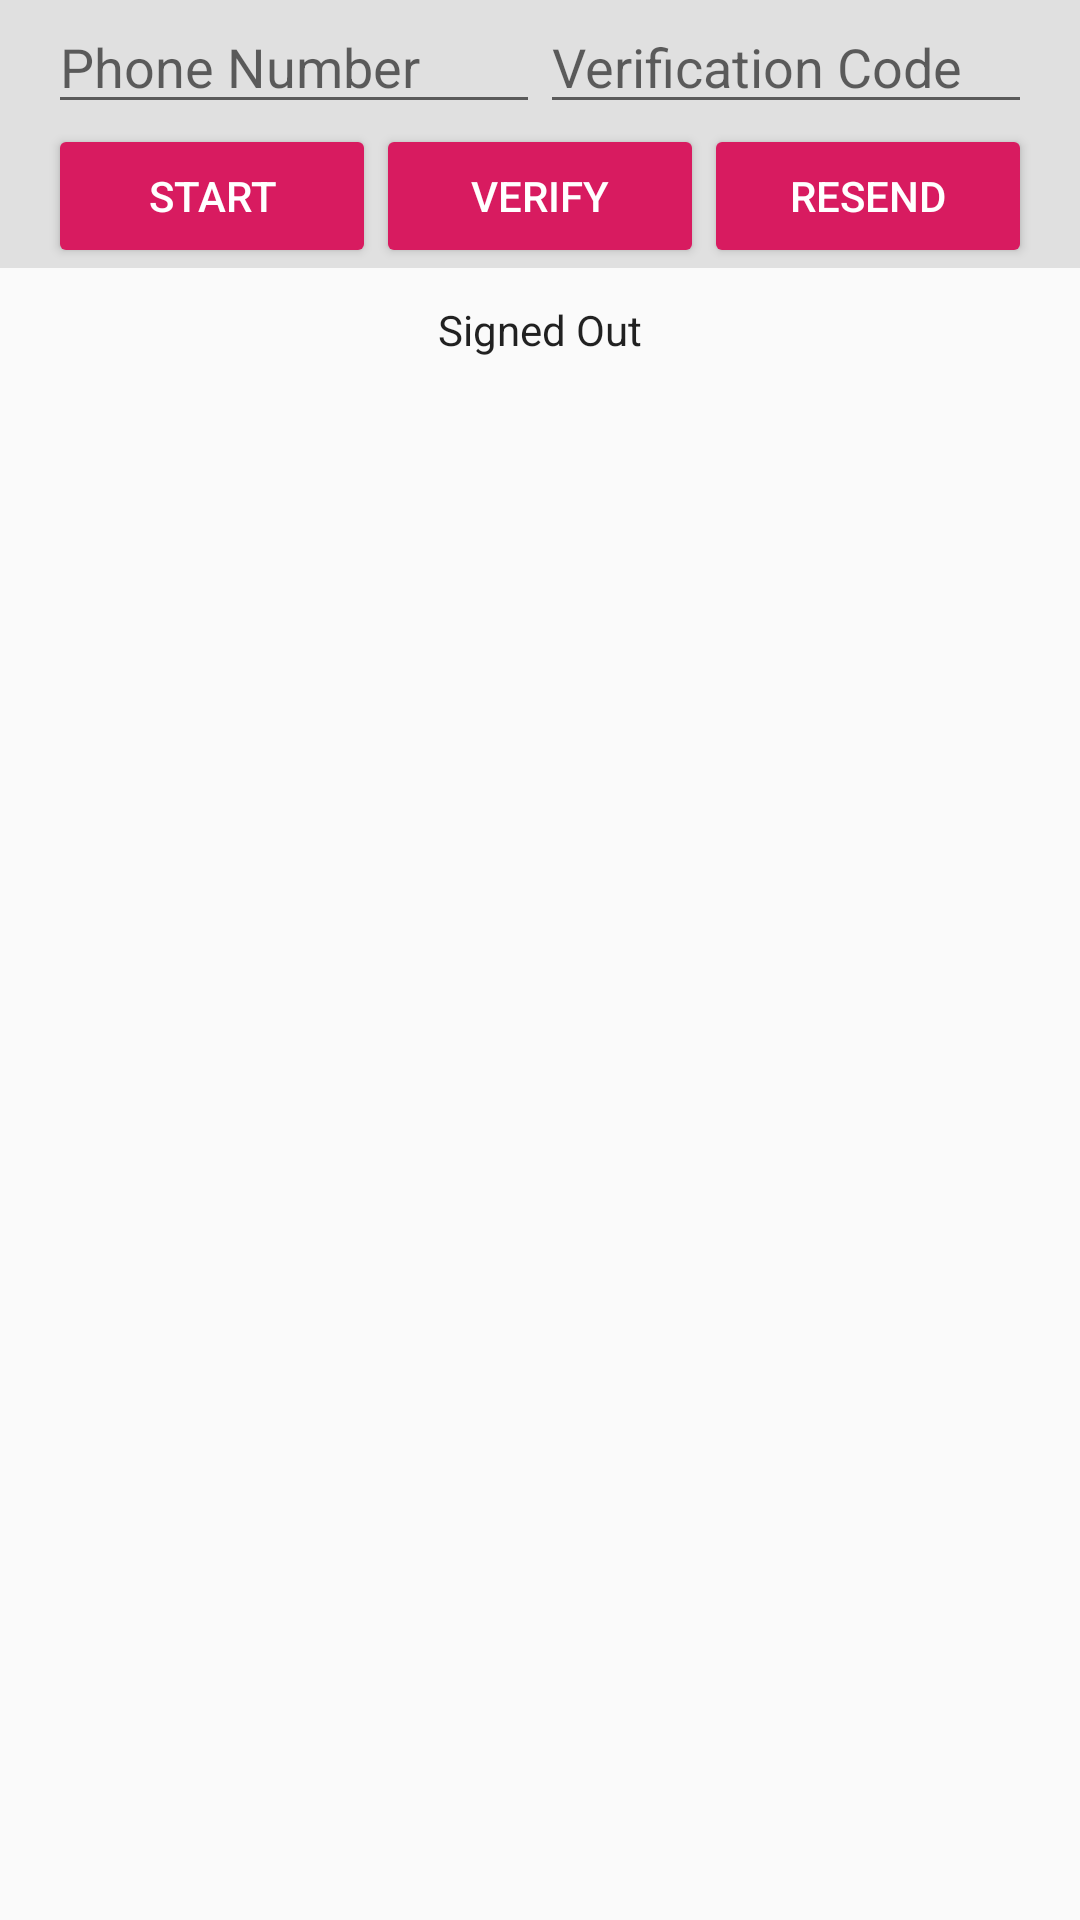

Reconstruct the res/layout file that produces this screen, plus the resources it refers to.
<!-- AndroidManifest.xml: application theme AppTheme -->
<!-- res/layout/activity_register.xml -->
<?xml version="1.0" encoding="utf-8"?>
<android.support.constraint.ConstraintLayout xmlns:android="http://schemas.android.com/apk/res/android"
    xmlns:app="http://schemas.android.com/apk/res-auto"
    xmlns:tools="http://schemas.android.com/tools"
    android:layout_width="match_parent"
    android:layout_height="match_parent"
    tools:context=".RegisterActivity">

    <LinearLayout
        android:layout_width="match_parent"
        android:layout_height="0dp"
        android:layout_weight="3"
        android:gravity="center_horizontal"
        android:orientation="vertical">

        <ImageView
            android:id="@+id/icon"
            style="@style/ThemeOverlay.FirebaseIcon"
            android:layout_width="wrap_content"
            android:layout_height="wrap_content"
            android:contentDescription="@string/desc_firebase_lockup"
            android:src="@android:drawable/edit_text" />

        <TextView
            android:id="@+id/titleText"
            android:layout_width="wrap_content"
            android:layout_height="wrap_content"
            android:text="@string/phone_title_text"
            android:theme="@style/ThemeOverlay.MyTitleText" />

        <TextView
            android:id="@+id/status"
            style="@style/ThemeOverlay.MyTextDetail"
            android:text="@string/signed_out" />

        <TextView
            android:id="@+id/detail"
            style="@style/ThemeOverlay.MyTextDetail"
            tools:text="Firebase User ID: 123456789abc" />

    </LinearLayout>


    <RelativeLayout
        android:layout_width="match_parent"
        android:layout_height="0dp"
        android:layout_weight="1"
        android:background="@color/grey_300"
        android:gravity="center_vertical">

        <LinearLayout
            android:id="@+id/phoneAuthFields"
            android:layout_width="match_parent"
            android:layout_height="wrap_content"
            android:orientation="vertical"
            android:paddingLeft="16dp"
            android:paddingRight="16dp">

            <LinearLayout
                android:layout_width="match_parent"
                android:layout_height="wrap_content"
                android:orientation="horizontal"
                android:weightSum="2.0">

                <EditText
                    android:id="@+id/fieldPhoneNumber"
                    android:layout_width="0dp"
                    android:layout_height="wrap_content"
                    android:hint="@string/hint_phone_number"
                    android:layout_weight="1.0"
                    android:inputType="phone"/>

                <EditText
                    android:id="@+id/fieldVerificationCode"
                    android:layout_width="0dp"
                    android:layout_height="wrap_content"
                    android:hint="@string/hint_verification_code"
                    android:layout_weight="1.0"
                    android:inputType="number"/>

            </LinearLayout>

            <LinearLayout
                android:layout_width="match_parent"
                android:layout_height="wrap_content"
                android:orientation="horizontal"
                android:weightSum="3.0">

                <Button
                    android:theme="@style/ThemeOverlay.MyDarkButton"
                    style="@style/Widget.AppCompat.Button.Colored"
                    android:id="@+id/buttonStartVerification"
                    android:layout_width="0dp"
                    android:layout_height="wrap_content"
                    android:layout_weight="1.0"
                    android:text="@string/start_phone_auth"/>

                <Button
                    android:theme="@style/ThemeOverlay.MyDarkButton"
                    style="@style/Widget.AppCompat.Button.Colored"
                    android:id="@+id/buttonVerifyPhone"
                    android:layout_width="0dp"
                    android:layout_height="wrap_content"
                    android:layout_weight="1.0"
                    android:text="@string/verify_phone_auth"/>

                <Button
                    android:theme="@style/ThemeOverlay.MyDarkButton"
                    style="@style/Widget.AppCompat.Button.Colored"
                    android:id="@+id/buttonResend"
                    android:layout_width="0dp"
                    android:layout_height="wrap_content"
                    android:layout_weight="1.0"
                    android:text="@string/resend_phone_auth"/>
            </LinearLayout>

        </LinearLayout>

        <LinearLayout
            android:id="@+id/signedInButtons"
            android:layout_width="match_parent"
            android:layout_height="wrap_content"
            android:layout_centerInParent="true"
            android:orientation="horizontal"
            android:paddingLeft="16dp"
            android:paddingRight="16dp"
            android:visibility="gone"
            android:weightSum="1.0">

            <Button
                android:id="@+id/signOutButton"
                style="@style/Widget.AppCompat.Button.Colored"
                android:layout_width="0dp"
                android:layout_height="wrap_content"
                android:layout_weight="1.0"
                android:text="@string/sign_out"
                android:theme="@style/ThemeOverlay.MyDarkButton" />

        </LinearLayout>

    </RelativeLayout>
</android.support.constraint.ConstraintLayout>
<!-- resources referenced by this layout -->
<resources>
  <color name="grey_300">#E0E0E0</color>
  <string name="desc_firebase_lockup">Firebase logo and name</string>
  <string name="hint_phone_number">Phone Number</string>
  <string name="hint_verification_code">Verification Code</string>
  <string name="phone_title_text">Phone Number</string>
  <string name="resend_phone_auth">Resend</string>
  <string name="sign_out">Sign Out</string>
  <string name="signed_out">Signed Out</string>
  <string name="start_phone_auth">Start</string>
  <string name="verify_phone_auth">Verify</string>
  <style name="ThemeOverlay.FirebaseIcon" parent="AppTheme">
          <item name="android:layout_marginTop">@dimen/icon_top_margin</item>
          <item name="android:layout_marginBottom">@dimen/icon_bottom_margin</item>
      </style>
  <style name="ThemeOverlay.MyDarkButton" parent="ThemeOverlay.AppCompat.Dark">
          <item name="colorButtonNormal">@color/grey_500</item>
          <item name="colorAccent">@color/colorAccent</item>
          <item name="android:layout_marginRight">4dp</item>
          <item name="android:layout_marginLeft">4dp</item>
          <item name="android:textColor">@android:color/white</item>
      </style>
  <style name="ThemeOverlay.MyTextDetail" parent="AppTheme">
          <item name="android:layout_width">wrap_content</item>
          <item name="android:layout_height">wrap_content</item>
          <item name="android:fadeScrollbars">true</item>
          <item name="android:gravity">center</item>
          <item name="android:maxLines">5</item>
          <item name="android:padding">4dp</item>
          <item name="android:scrollbars">vertical</item>
          <item name="android:textSize">14sp</item>
      </style>
  <style name="ThemeOverlay.MyTitleText" parent="AppTheme">
          <item name="android:gravity">center</item>
          <item name="android:textSize">36sp</item>
      </style>
  <style name="AppTheme" parent="Theme.AppCompat.Light.DarkActionBar">
          
          <item name="colorPrimary">@color/colorPrimary</item>
          <item name="colorPrimaryDark">@color/colorPrimaryDark</item>
          <item name="colorAccent">@color/colorAccent</item>
      </style>
  <color name="grey_500">#9E9E9E</color>
  <color name="colorAccent">#D81B60</color>
  <color name="colorPrimary">#008577</color>
  <color name="colorPrimaryDark">#00574B</color>
</resources>
